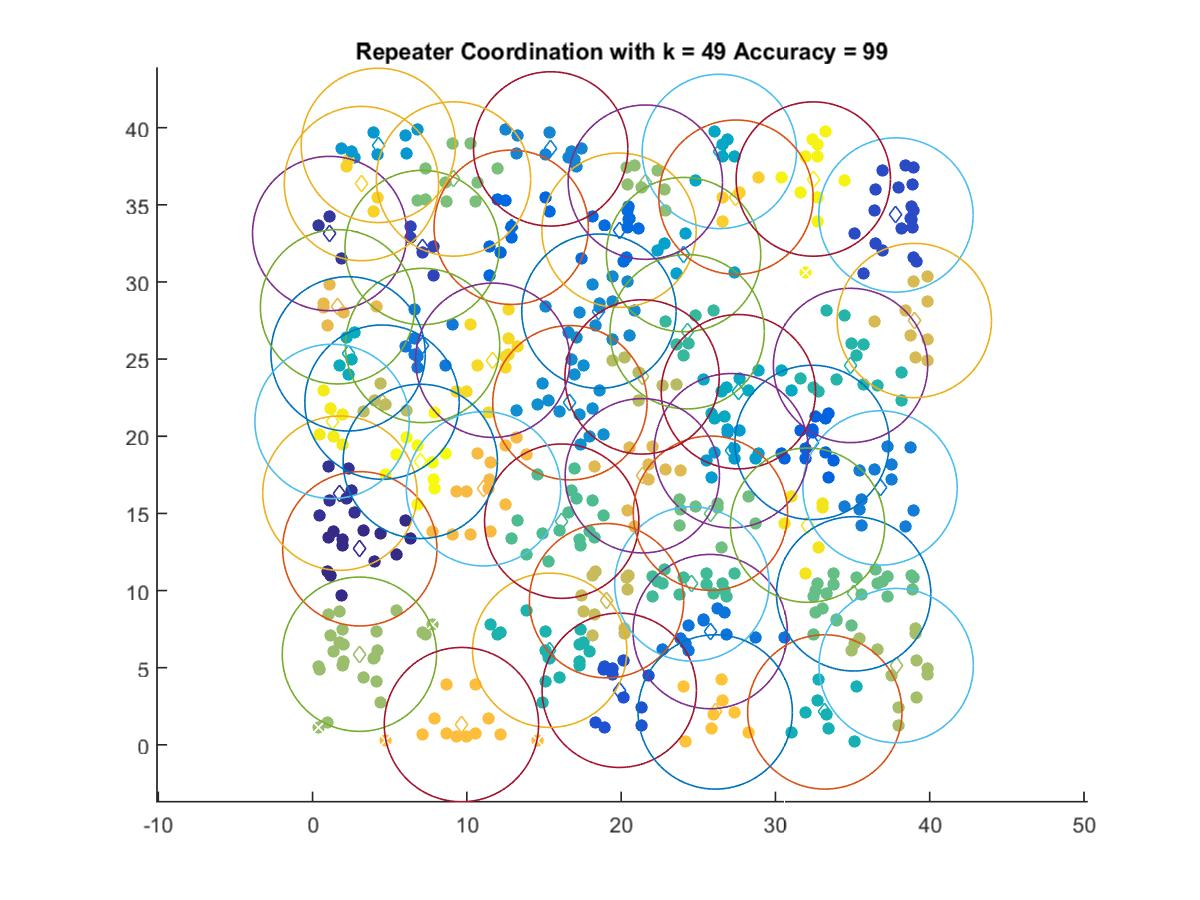

Values plotted in this chart, from the file beside it:
3.0615, 12.706
1.771, 16.31
1.11, 33.14
7.101, 32.23
37.81, 34.34
19.88, 3.534
32.38, 19.6
12.87, 33.55
19.86, 33.35
25.77, 7.342
7.131, 25.88
36.78, 16.65
15.43, 38.62
18.56, 28.11
16.68, 22.17
4.263, 38.85
27.14, 19.07
24.05, 31.77
26.37, 38.46
27.6, 22.89
2.303, 25.34
33.2, 2.131
15.37, 6.129
34.87, 24.59
24.28, 26.77
24.59, 10.43
16.15, 14.5
35.07, 9.786
25.79, 15.01
9.135, 36.67
21.57, 36.47
3.036, 5.873
37.83, 5.135
21.36, 23.84
4.502, 22.21
19.05, 9.341
39, 27.5
21.37, 17.44
1.618, 28.39
11.08, 16.6
9.649, 1.311
26.1, 2.131
27.44, 35.5
3.17, 36.38
11.68, 24.93
32.08, 14.24
1.264, 20.96
32.45, 36.67
6.981, 18.37
